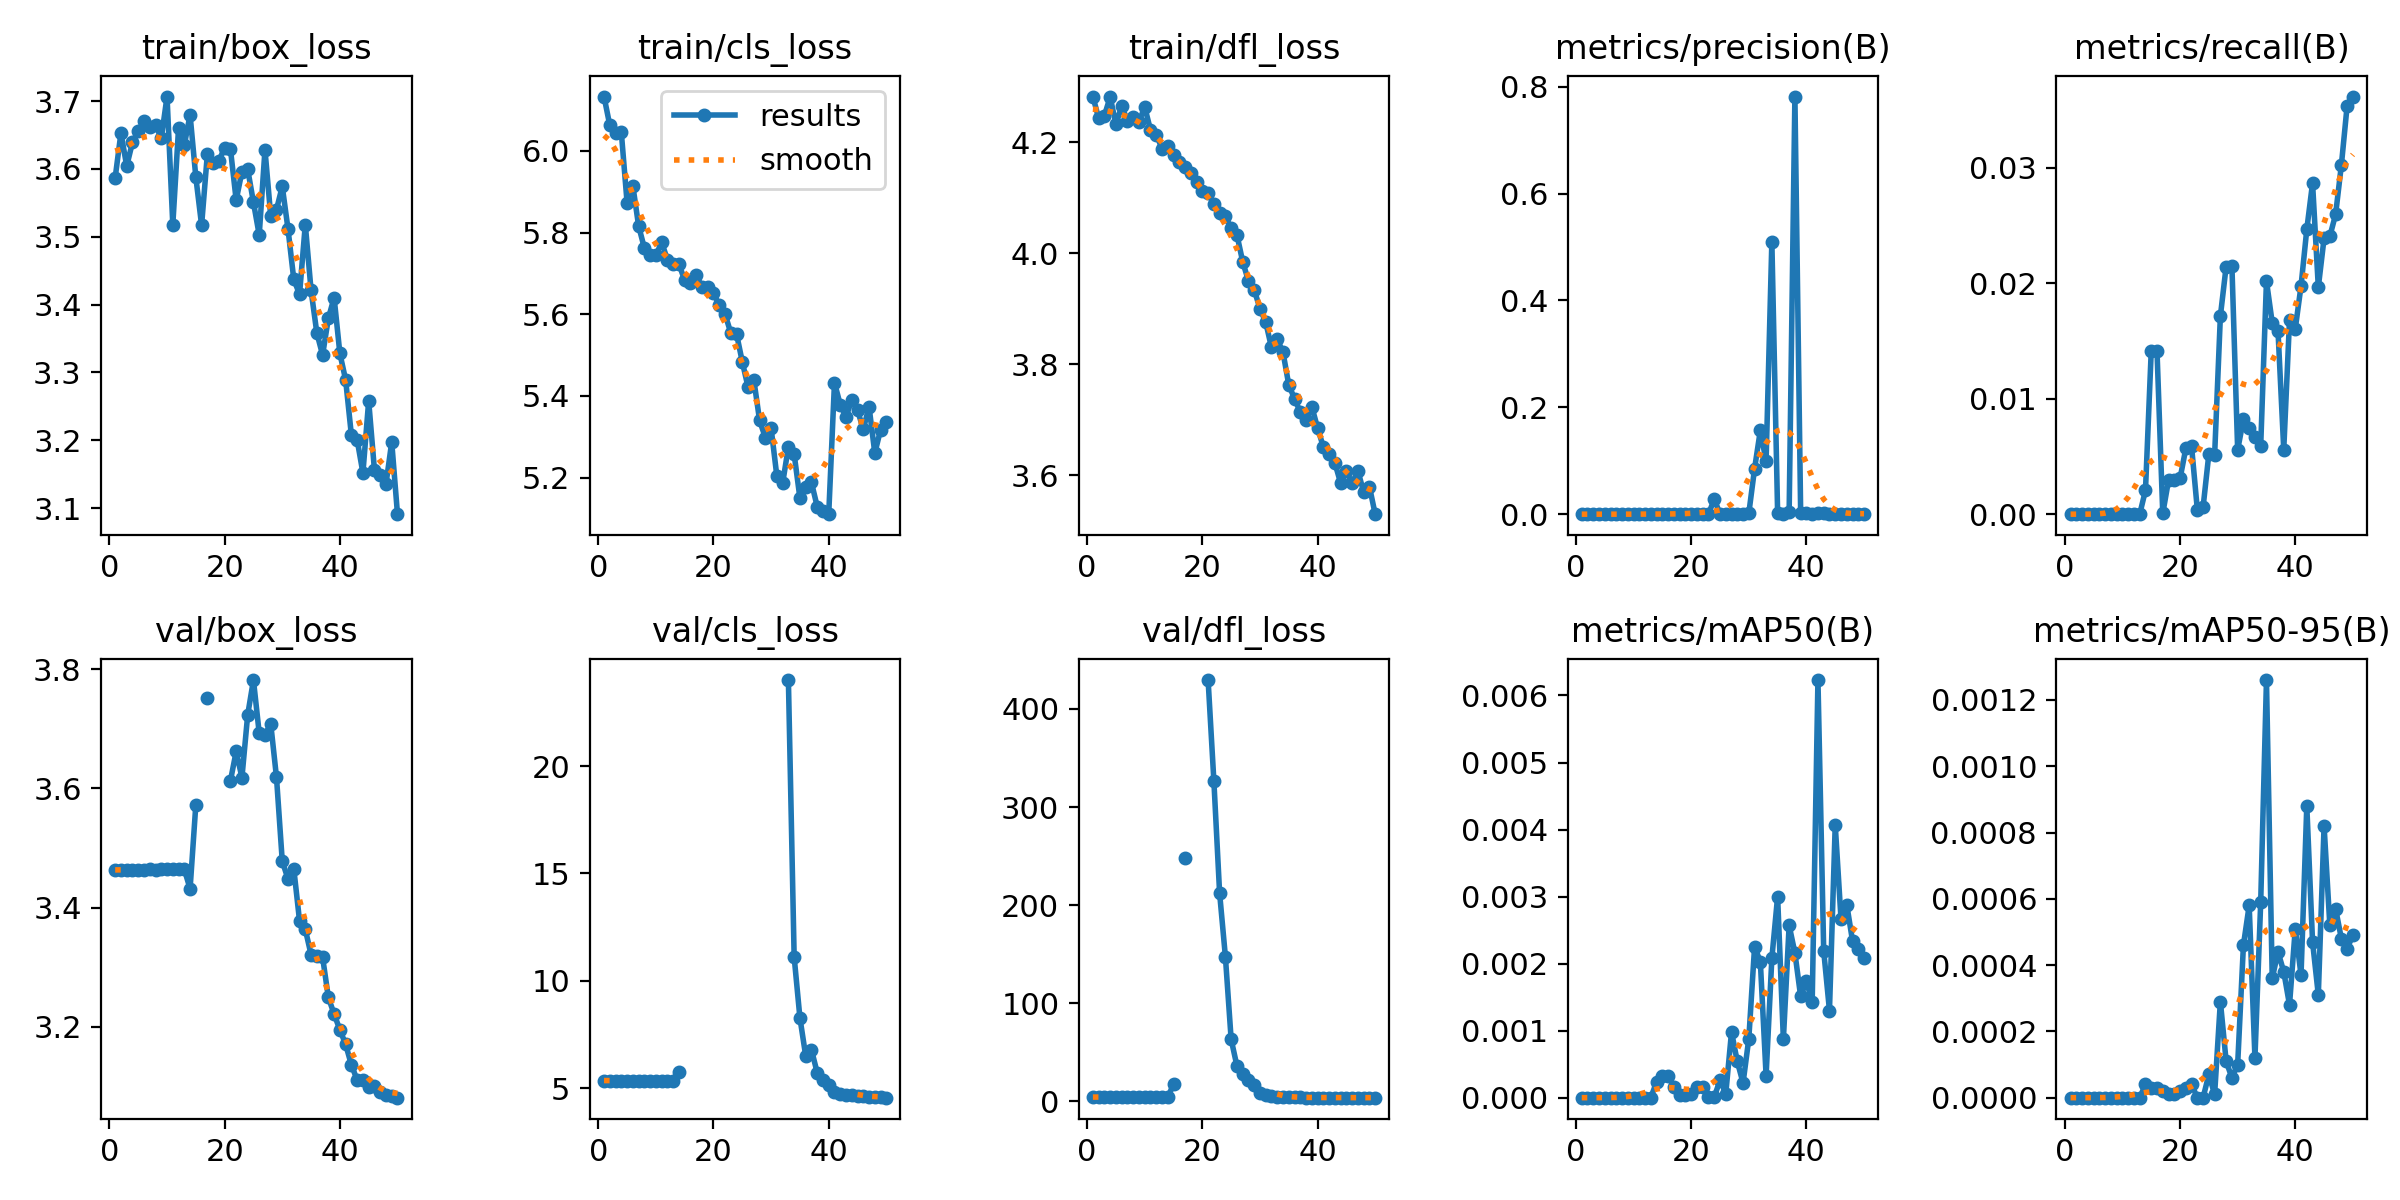

Values plotted in this chart, from the file beside it:
epoch, time, train/box_loss, train/cls_loss, train/dfl_loss, metrics/precision(B), metrics/recall(B), metrics/mAP50(B), metrics/mAP50-95(B), val/box_loss, val/cls_loss, val/dfl_loss, lr/pg0, lr/pg1, lr/pg2
1, 10.82, 3.587, 6.133, 4.282, 0, 0, 0, 0, 3.463, 5.353, 4.158, 0.0937, 0.0007, 0.0007
2, 16.77, 3.653, 6.063, 4.243, 0, 0, 0, 0, 3.463, 5.352, 4.157, 0.08647, 0.00147, 0.00147
3, 22.46, 3.604, 6.044, 4.248, 0, 0, 0, 0, 3.463, 5.352, 4.156, 0.07921, 0.002209, 0.002209
4, 28.25, 3.639, 6.045, 4.282, 0, 0, 0, 0, 3.463, 5.349, 4.154, 0.07192, 0.002916, 0.002916
5, 33.96, 3.656, 5.873, 4.232, 0, 0, 0, 0, 3.464, 5.348, 4.152, 0.06459, 0.003591, 0.003591
6, 39.72, 3.672, 5.915, 4.265, 0, 0, 0, 0, 3.463, 5.346, 4.151, 0.05723, 0.004235, 0.004235
7, 45.49, 3.662, 5.816, 4.239, 0, 0, 0, 0, 3.464, 5.345, 4.149, 0.04985, 0.004847, 0.004847
8, 51.27, 3.665, 5.762, 4.246, 0, 0, 0, 0, 3.464, 5.344, 4.147, 0.04243, 0.005427, 0.005427
9, 56.96, 3.645, 5.746, 4.237, 0, 0, 0, 0, 3.464, 5.342, 4.144, 0.03498, 0.005975, 0.005975
10, 62.65, 3.707, 5.744, 4.264, 0, 0, 0, 0, 3.465, 5.34, 4.142, 0.02749, 0.006492, 0.006492
11, 68.66, 3.518, 5.777, 4.222, 0, 0, 0, 0, 3.465, 5.338, 4.14, 0.01998, 0.006977, 0.006977
12, 74.35, 3.66, 5.733, 4.214, 0, 0, 0, 0, 3.465, 5.337, 4.138, 0.01243, 0.007431, 0.007431
13, 80.07, 3.635, 5.723, 4.188, 0, 0, 0, 0, 3.464, 5.336, 4.137, 0.007624, 0.007624, 0.007624
14, 85.89, 3.68, 5.723, 4.193, 0.0004, 0.00207, 0.00024, 4e-05, 3.432, 5.752, 4.25, 0.007426, 0.007426, 0.007426
15, 95.36, 3.588, 5.683, 4.177, 0.00065, 0.01414, 0.00033, 3e-05, 3.573, inf, 17.05, 0.007228, 0.007228, 0.007228
16, 105.8, 3.517, 5.676, 4.165, 0.00065, 0.01414, 0.00033, 3e-05, nan, nan, nan, 0.00703, 0.00703, 0.00703
17, 116.2, 3.622, 5.696, 4.155, 0.00031, 6e-05, 0.00016, 2e-05, 3.752, inf, 248, 0.006832, 0.006832, 0.006832
18, 126.4, 3.609, 5.667, 4.145, 8e-05, 0.00293, 4e-05, 1e-05, nan, nan, nan, 0.006634, 0.006634, 0.006634
19, 136, 3.612, 5.666, 4.129, 8e-05, 0.00293, 4e-05, 1e-05, nan, nan, nan, 0.006436, 0.006436, 0.006436
20, 146.3, 3.632, 5.652, 4.112, 9e-05, 0.00309, 5e-05, 2e-05, nan, nan, nan, 0.006238, 0.006238, 0.006238
21, 156.7, 3.63, 5.622, 4.108, 0.00025, 0.00569, 0.00016, 3e-05, 3.613, inf, 429.5, 0.00604, 0.00604, 0.00604
22, 166.8, 3.554, 5.601, 4.089, 0.00022, 0.00586, 0.00016, 4e-05, 3.662, inf, 326.5, 0.005842, 0.005842, 0.005842
23, 176.8, 3.596, 5.554, 4.072, 1e-05, 0.00039, 1e-05, 0, 3.618, inf, 211.9, 0.005644, 0.005644, 0.005644
24, 186.7, 3.6, 5.552, 4.066, 0.02819, 0.00061, 1e-05, 0, 3.724, inf, 147.3, 0.005446, 0.005446, 0.005446
25, 196.2, 3.551, 5.483, 4.045, 0.00043, 0.00521, 0.00026, 7e-05, 3.782, inf, 63, 0.005248, 0.005248, 0.005248
26, 205.7, 3.503, 5.422, 4.033, 0.0001, 0.00509, 6e-05, 1e-05, 3.693, inf, 36.03, 0.00505, 0.00505, 0.00505
27, 214.9, 3.628, 5.44, 3.985, 0.00117, 0.01715, 0.00098, 0.00029, 3.69, inf, 27.75, 0.004852, 0.004852, 0.004852
28, 223.6, 3.53, 5.34, 3.95, 0.00017, 0.02144, 0.00054, 0.00011, 3.708, inf, 21.64, 0.004654, 0.004654, 0.004654
29, 232.1, 3.54, 5.298, 3.934, 0.00033, 0.02153, 0.00022, 6e-05, 3.619, inf, 16.04, 0.004456, 0.004456, 0.004456
30, 240.6, 3.574, 5.321, 3.9, 0.00147, 0.00557, 0.00088, 0.0001, 3.478, inf, 8.298, 0.004258, 0.004258, 0.004258
31, 248.1, 3.511, 5.203, 3.876, 0.08508, 0.00821, 0.00225, 0.00046, 3.448, inf, 5.891, 0.00406, 0.00406, 0.00406
32, 254.9, 3.437, 5.186, 3.83, 0.1567, 0.00748, 0.00203, 0.00058, 3.466, inf, 4.944, 0.003862, 0.003862, 0.003862
33, 261.2, 3.415, 5.275, 3.845, 0.09903, 0.00664, 0.00033, 0.00012, 3.378, 24.01, 4.215, 0.003664, 0.003664, 0.003664
34, 267.2, 3.518, 5.257, 3.821, 0.51, 0.00591, 0.00208, 0.00059, 3.364, 11.11, 3.91, 0.003466, 0.003466, 0.003466
35, 273.2, 3.421, 5.15, 3.763, 0.00266, 0.02018, 0.003, 0.00126, 3.321, 8.274, 3.813, 0.003268, 0.003268, 0.003268
36, 279.2, 3.358, 5.178, 3.738, 0.00094, 0.01657, 0.00087, 0.00036, 3.318, 6.508, 3.776, 0.00307, 0.00307, 0.00307
37, 285.1, 3.326, 5.188, 3.714, 0.00364, 0.0159, 0.00257, 0.00044, 3.317, 6.79, 3.759, 0.002872, 0.002872, 0.002872
38, 291.3, 3.38, 5.129, 3.699, 0.7816, 0.00559, 0.00216, 0.00038, 3.25, 5.717, 3.713, 0.002674, 0.002674, 0.002674
39, 297.4, 3.41, 5.118, 3.723, 0.00174, 0.01678, 0.00151, 0.00028, 3.221, 5.395, 3.684, 0.002476, 0.002476, 0.002476
40, 303.4, 3.328, 5.11, 3.685, 0.00168, 0.01605, 0.00174, 0.00051, 3.195, 5.165, 3.681, 0.002278, 0.002278, 0.002278
41, 309.3, 3.289, 5.433, 3.651, 0.00117, 0.01976, 0.00142, 0.00037, 3.171, 4.818, 3.66, 0.00208, 0.00208, 0.00208
42, 315, 3.207, 5.378, 3.638, 0.00144, 0.02466, 0.00623, 0.00088, 3.136, 4.718, 3.635, 0.001882, 0.001882, 0.001882
43, 320.8, 3.2, 5.349, 3.622, 0.00173, 0.02867, 0.00219, 0.00047, 3.111, 4.678, 3.61, 0.001684, 0.001684, 0.001684
44, 326.5, 3.152, 5.39, 3.586, 0.00094, 0.01965, 0.0013, 0.00031, 3.111, 4.683, 3.606, 0.001486, 0.001486, 0.001486
45, 332.2, 3.258, 5.365, 3.607, 0.00103, 0.02389, 0.00407, 0.00082, 3.099, 4.65, 3.574, 0.001288, 0.001288, 0.001288
46, 338, 3.156, 5.319, 3.585, 0.00078, 0.02406, 0.00267, 0.00052, 3.1, 4.631, 3.571, 0.00109, 0.00109, 0.00109
47, 343.6, 3.149, 5.374, 3.608, 0.00076, 0.02595, 0.00288, 0.00057, 3.09, 4.597, 3.569, 0.000892, 0.000892, 0.000892
48, 349.4, 3.135, 5.26, 3.57, 0.00088, 0.03022, 0.00234, 0.00048, 3.085, 4.577, 3.557, 0.000694, 0.000694, 0.000694
49, 355.2, 3.197, 5.317, 3.579, 0.00089, 0.03535, 0.00222, 0.00045, 3.085, 4.569, 3.545, 0.000496, 0.000496, 0.000496
50, 361, 3.091, 5.336, 3.53, 0.00088, 0.03616, 0.00209, 0.00049, 3.081, 4.554, 3.539, 0.000298, 0.000298, 0.000298
